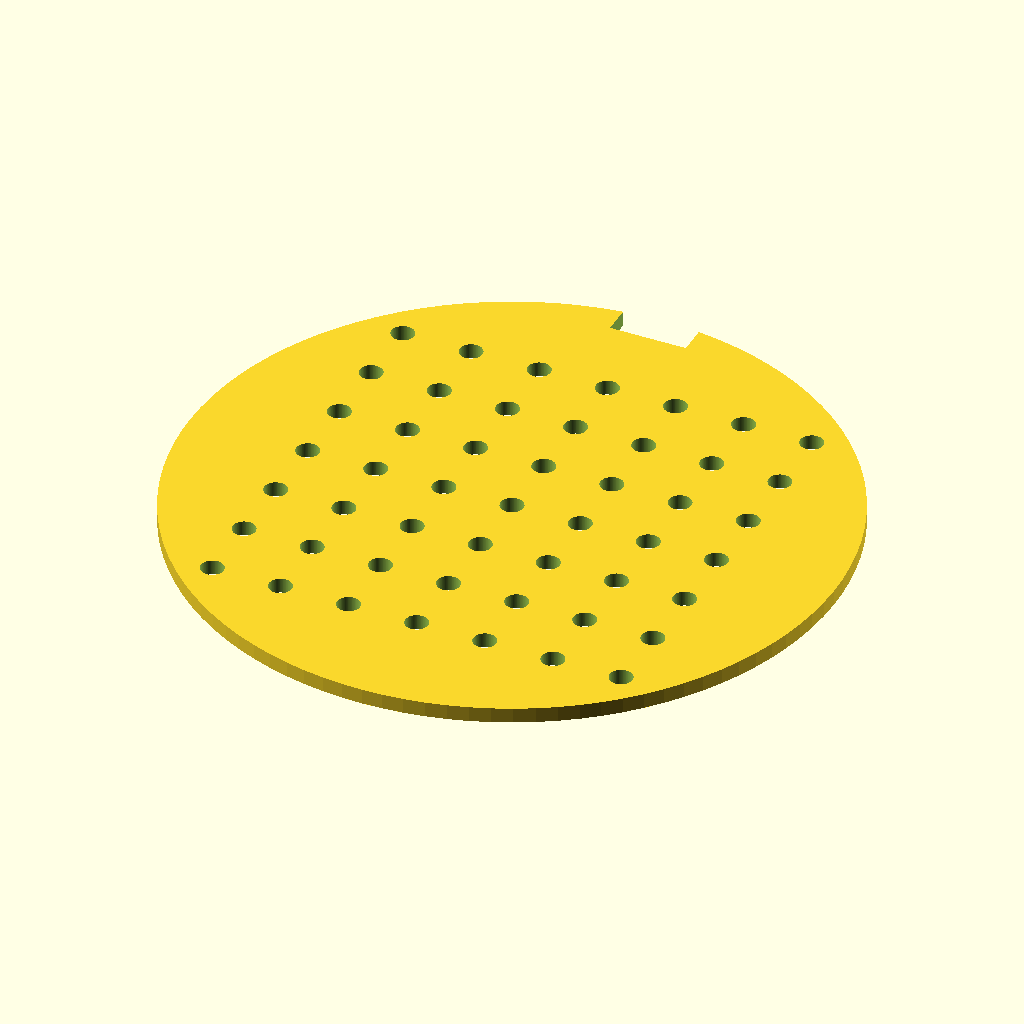
Cell 1: rendered with the file's own defaults.
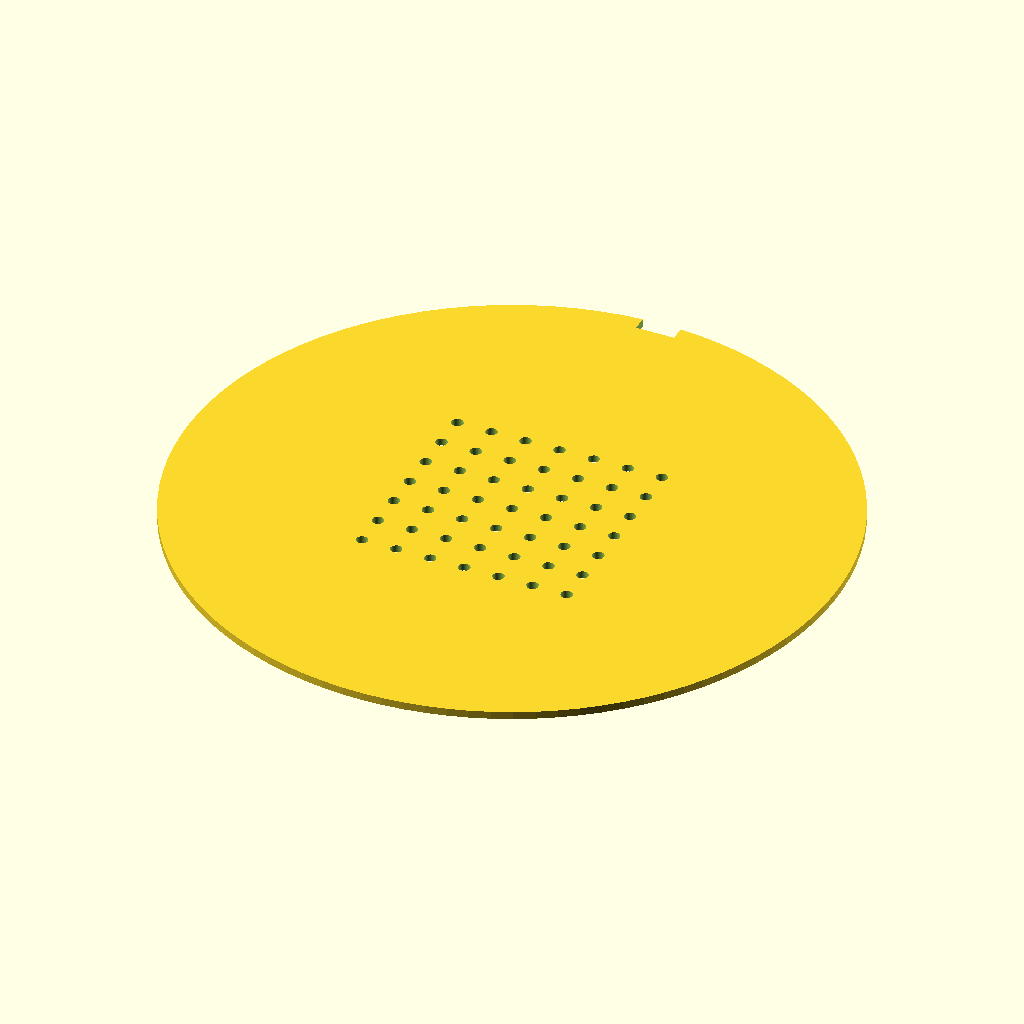
Cell 2: the same model with disc_diameter = 170.
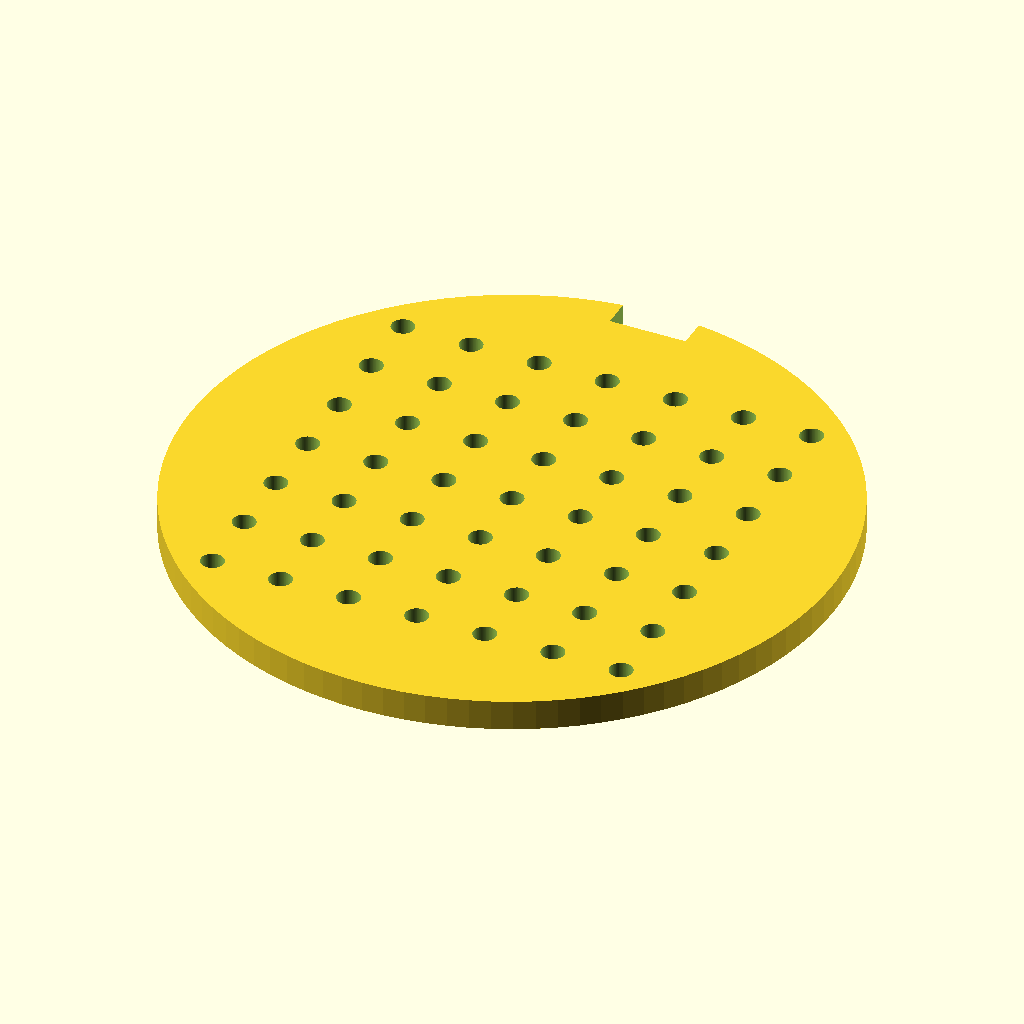
Cell 3: disc_thickness = 4 (everything else at default).
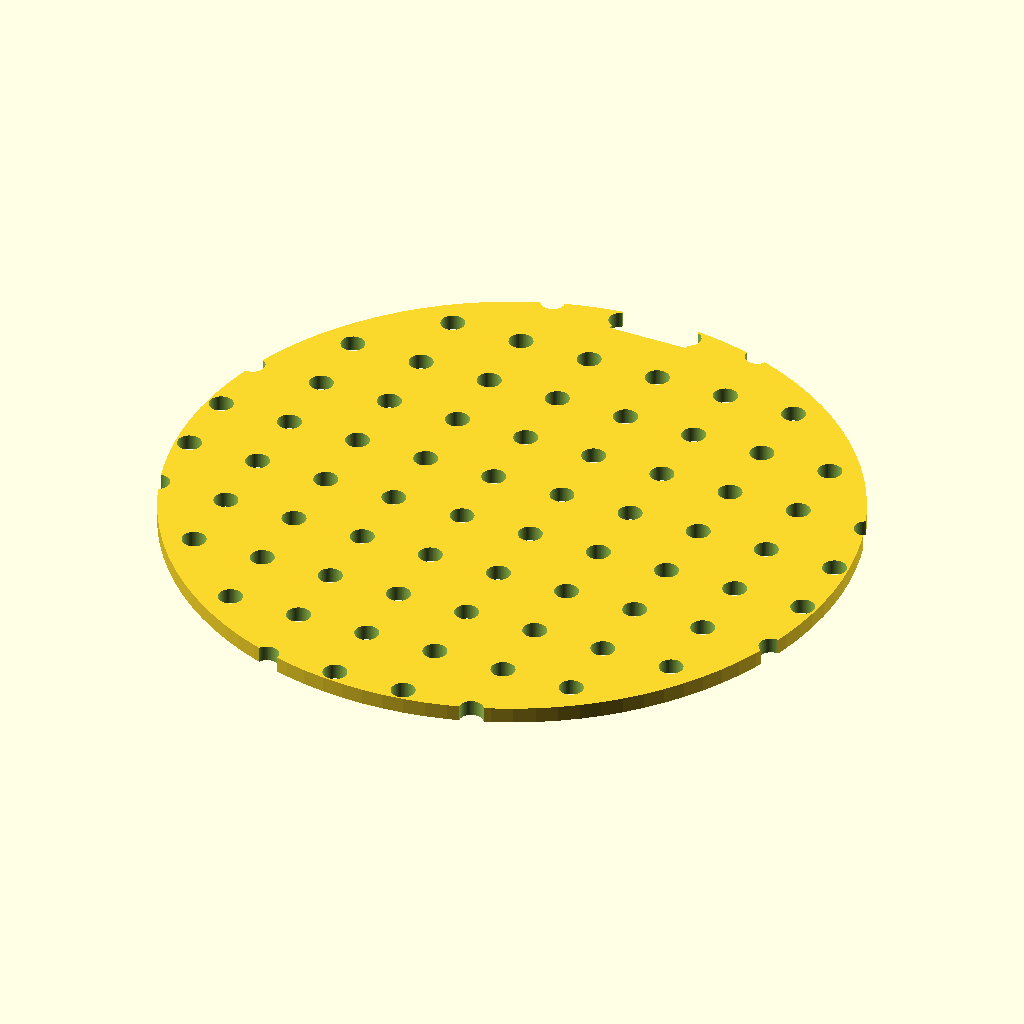
Cell 4 — grid_size set to 14, the other parameters unchanged.
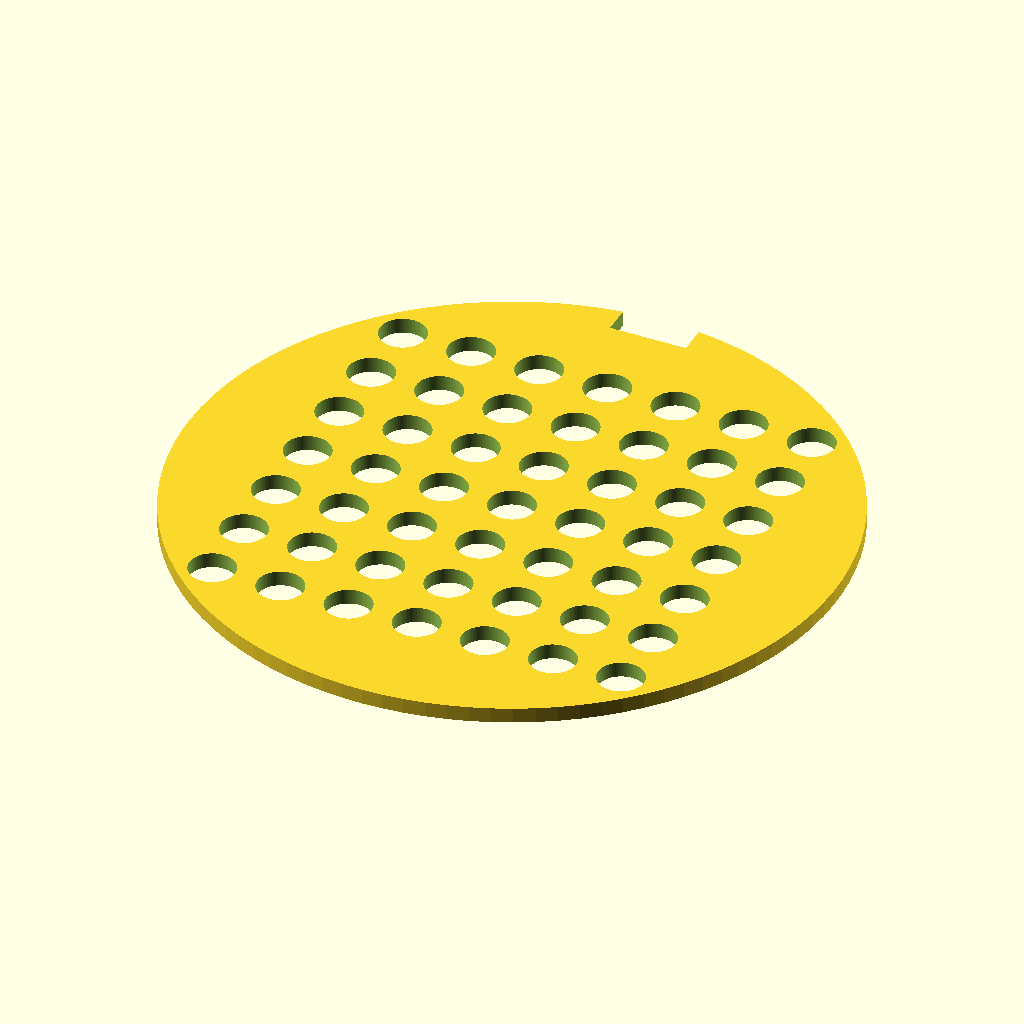
Cell 5 — hole_diameter set to 6, the other parameters unchanged.
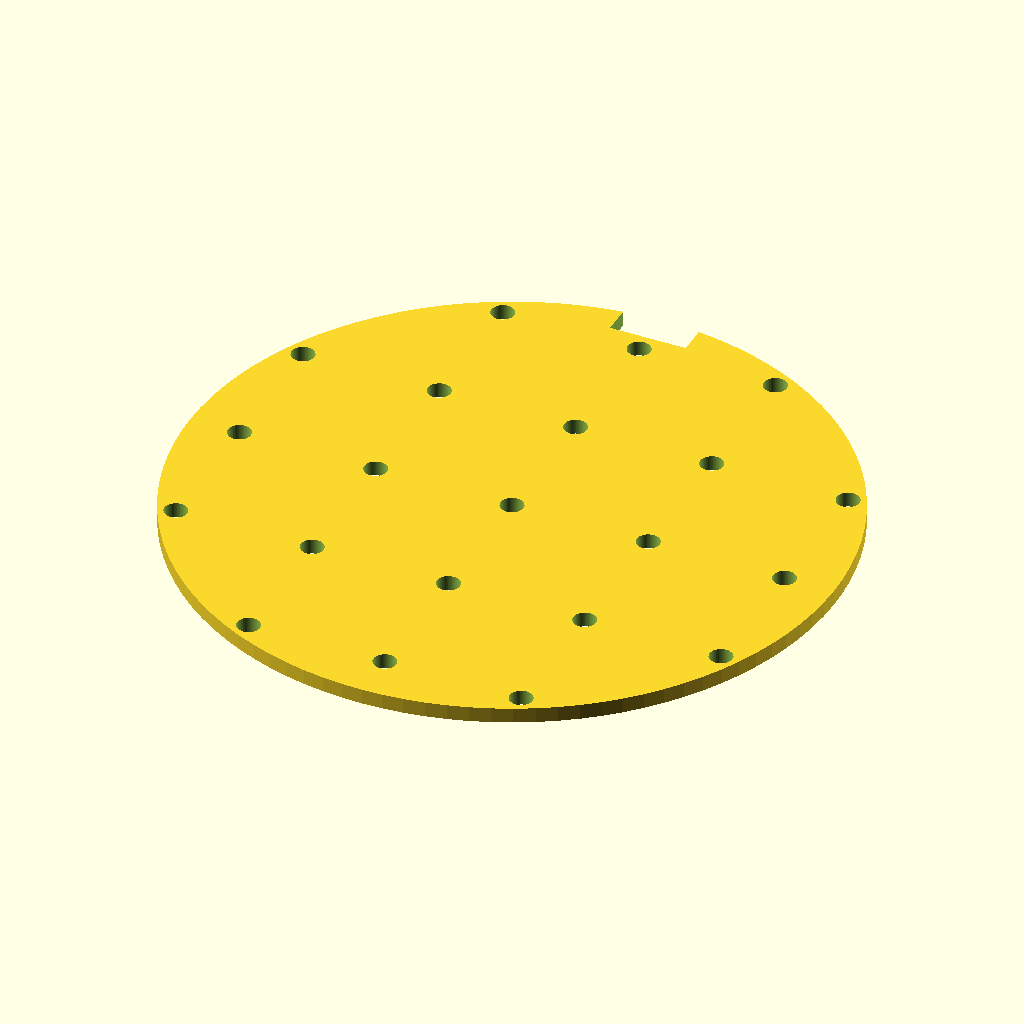
Cell 6: hole_spacing = 18 (everything else at default).
The same orthographic view direction (rotation 55°, 0°, 25°; colour scheme Cornfield) for every cell, with the view re-fitted per cell, so scale and position can differ between cells.
OpenSCAD source file bench/results/box-gemma-h4/code/tiiny_google_gemma-4-26B-A4B-it/seed_sowing_template_s2_checklist_a0.scad:
// Sowing template for a 90mm Petri dish
// A flat disc with a grid of holes and an orientation notch.

disc_diameter = 85.0;    // Diameter of the template disc
disc_thickness = 2.0;   // Thickness of the template
grid_size = 7;          // Number of holes in X and Y directions
hole_diameter = 3.0;    // Diameter of the through-holes
hole_spacing = 9.0;     // Center-to-center distance between holes
notch_width = 10.0;     // Width of the orientation notch (X axis)
notch_depth = 4.0;      // Depth of the orientation notch (Y axis)

$fn = 100;              // High resolution for smooth curves

// Calculate the radius of the disc
radius = disc_diameter / 2;

// Calculate the offset for the notch to ensure it cuts into the rim
// The notch is 4mm deep from the rim, so it extends from radius-4 to radius+1
notch_inner_y = radius - notch_depth;

difference() {
    // Main Disc Body
    cylinder(h = disc_thickness, d = disc_diameter);

    // Grid of through-holes
    // Using (i - (grid_size - 1) / 2) * hole_spacing to center the grid on origin
    for (i = [0 : grid_size - 1]) {
        for (j = [0 : grid_size - 1]) {
            translate([
                (i - (grid_size - 1) / 2) * hole_spacing, 
                (j - (grid_size - 1) / 2) * hole_spacing, 
                -0.5 // Extend slightly below to ensure clean cut
            ]) {
                cylinder(h = disc_thickness + 1, d = hole_diameter);
            }
        }
    }

    // Orientation Notch on the +Y side
    // We use a cube to cut the notch. 
    // To ensure it cuts through the rim, we make it wider than the notch_width 
    // and taller than the disc thickness.
    translate([-notch_width / 2, notch_inner_y, -1]) {
        cube([notch_width, notch_depth + 1, disc_thickness + 2]);
    }
}
Parameter table extracted from the source (name, type, default, range or options):
disc_diameter: number, default 85
disc_thickness: number, default 2
grid_size: number, default 7
hole_diameter: number, default 3
hole_spacing: number, default 9
notch_width: number, default 10
notch_depth: number, default 4
